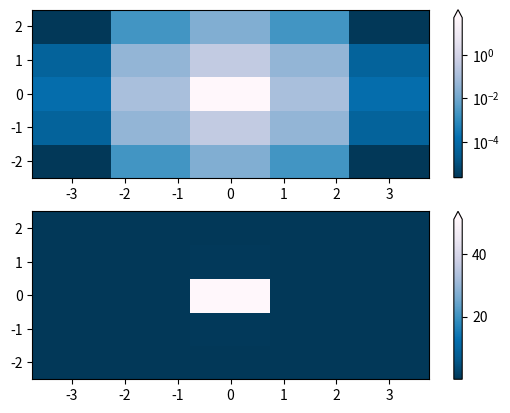

Python code for this plot:
import numpy as np
import matplotlib.pyplot as plt
import matplotlib.colors as colors

N = 5
X, Y = np.mgrid[-3:3:complex(0, N), -2:2:complex(0, N)]
print(X,'d')
print(Y)
# A low hump with a spike coming out of the top right.  Needs to have
# z/colour axis on a log scale so we see both hump and spike.  linear
# scale only shows the spike.
Z1 = np.exp(-(X)**2 - (Y)**2)
Z2 = np.exp(-(X * 10)**2 - (Y * 10)**2)
Z = Z1 + 50 * Z2
print(Z)
print(Z.min())
print(Z.max())
fig, ax = plt.subplots(2, )

pcm = ax[0].pcolor(X, Y, Z,
                   norm=colors.LogNorm(vmin=Z.min(), vmax=Z.max()),
                   cmap='PuBu_r')
fig.colorbar(pcm, ax=ax[0], extend='max')

pcm = ax[1].pcolor(X, Y, Z, cmap='PuBu_r')
fig.colorbar(pcm, ax=ax[1], extend='max')
fig.show()
